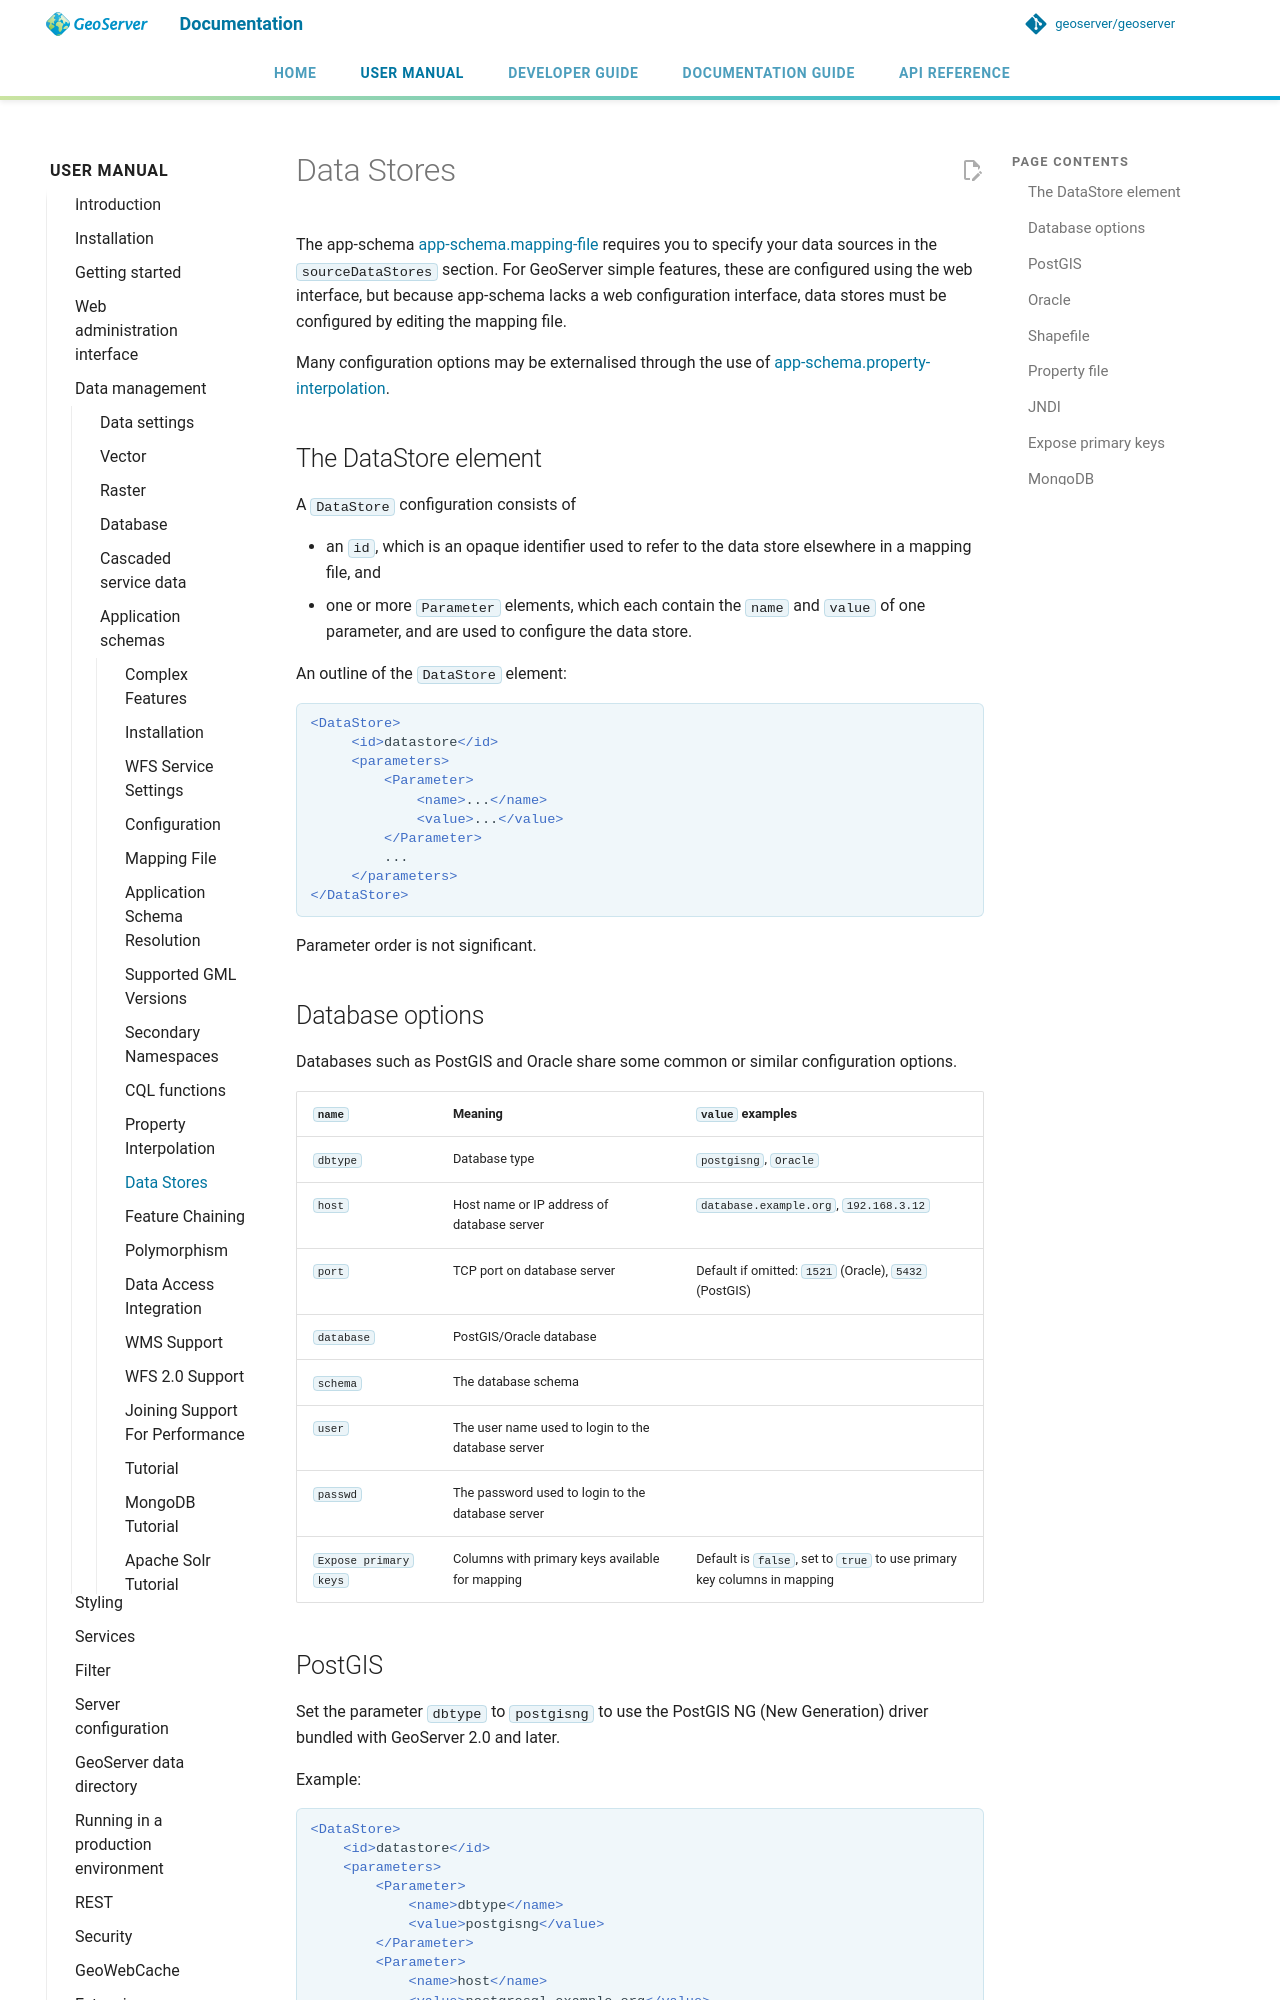

repository: petersmythe/geoserver · page: latest/en/user/data/app-schema/data-stores/index.html · generator: mkdocs

# Data Stores

The app-schema [app-schema.mapping-file](mapping-file.md) requires you to specify your data sources in the `sourceDataStores` section. For GeoServer simple features, these are configured using the web interface, but because app-schema lacks a web configuration interface, data stores must be configured by editing the mapping file.

Many configuration options may be externalised through the use of [app-schema.property-interpolation](property-interpolation.md).

## The DataStore element

A `DataStore` configuration consists of

- an `id`, which is an opaque identifier used to refer to the data store elsewhere in a mapping file, and
- one or more `Parameter` elements, which each contain the `name` and `value` of one parameter, and are used to configure the data store.

An outline of the `DataStore` element:

```xml
<DataStore>
     <id>datastore</id>
     <parameters>
         <Parameter>
             <name>...</name>
             <value>...</value>
         </Parameter>
         ...
     </parameters>
</DataStore>
```

Parameter order is not significant.

## Database options

Databases such as PostGIS and Oracle share some common or similar configuration options.

| `name` | Meaning | `value` examples |
|----|----|----|
| `dbtype` | Database type | `postgisng`, `Oracle` |
| `host` | Host name or IP address of database server | `database.example.org`, `192.168.3.12` |
| `port` | TCP port on database server | Default if omitted: `1521` (Oracle), `5432` (PostGIS) |
| `database` | PostGIS/Oracle database |  |
| `schema` | The database schema |  |
| `user` | The user name used to login to the database server |  |
| `passwd` | The password used to login to the database server |  |
| `Expose primary keys` | Columns with primary keys available for mapping | Default is `false`, set to `true` to use primary key columns in mapping |
